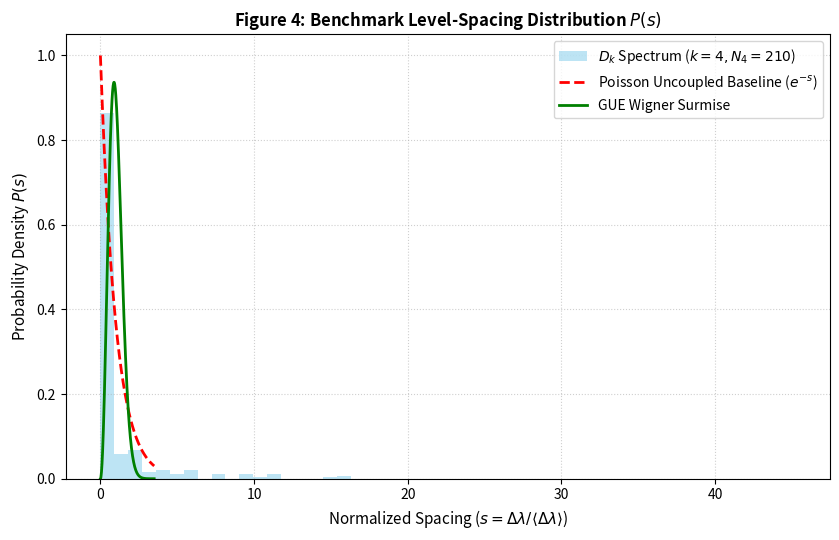

Reproduce this figure in Python.

import os
import numpy as np
import matplotlib.pyplot as plt

os.makedirs("figures", exist_ok=True)

# Build T_k^Herm for Stage k=4 (N_4 = 210)
primes = [2, 3, 5, 7]
Nk = int(np.prod(primes))
Lk = np.log(Nk)

A_idx, B_idx = np.meshgrid(np.arange(1, Nk + 1), np.arange(1, Nk + 1))
T = np.zeros((Nk, Nk), dtype=np.float64)
for p in primes:
    T += (1.0 / np.sqrt(p)) * np.cos((2.0 * np.pi * A_idx * B_idx * p) / Nk)
mu_a = np.linalg.eigvalsh(T / np.sqrt(Nk))

# Compute Spectrum at epsilon_0 = 0.35
m_max = 50
m_vals = np.arange(-m_max, m_max + 1)
epsilon0 = 0.35

lambda_ma = (2.0 * np.pi * m_vals[:, None] / Lk) + epsilon0 * mu_a[None, :]
spectrum = np.sort(lambda_ma.flatten())

# Unfolded Spacings
spacings = np.diff(spectrum)
s = spacings / np.mean(spacings)

# Render Plot
plt.figure(figsize=(8.5, 5.5))
plt.hist(s, bins=50, density=True, alpha=0.55, color='skyblue', label=f'$D_k$ Spectrum ($k=4, N_4=210$)')

s_grid = np.linspace(0, 3.5, 200)
plt.plot(s_grid, np.exp(-s_grid), 'r--', linewidth=2.0, label='Poisson Uncoupled Baseline ($e^{-s}$)')
plt.plot(s_grid, (32.0 / (np.pi**2)) * (s_grid**2) * np.exp(-(4.0 / np.pi) * (s_grid**2)), 'g-', linewidth=2.0, label='GUE Wigner Surmise')

plt.title("Figure 4: Benchmark Level-Spacing Distribution $P(s)$", fontsize=12, fontweight='bold')
plt.xlabel("Normalized Spacing ($s = \Delta \lambda / \langle \Delta \lambda \\rangle$)", fontsize=11)
plt.ylabel("Probability Density $P(s)$", fontsize=11)
plt.legend(fontsize=10, loc='upper right')
plt.grid(True, linestyle=':', alpha=0.6)
plt.tight_layout()

plt.savefig("figures/fig4_benchmark_comparison.png", dpi=300)
plt.show()

print("Status: Figure 4 saved to 'figures/fig4_benchmark_comparison.png'")
